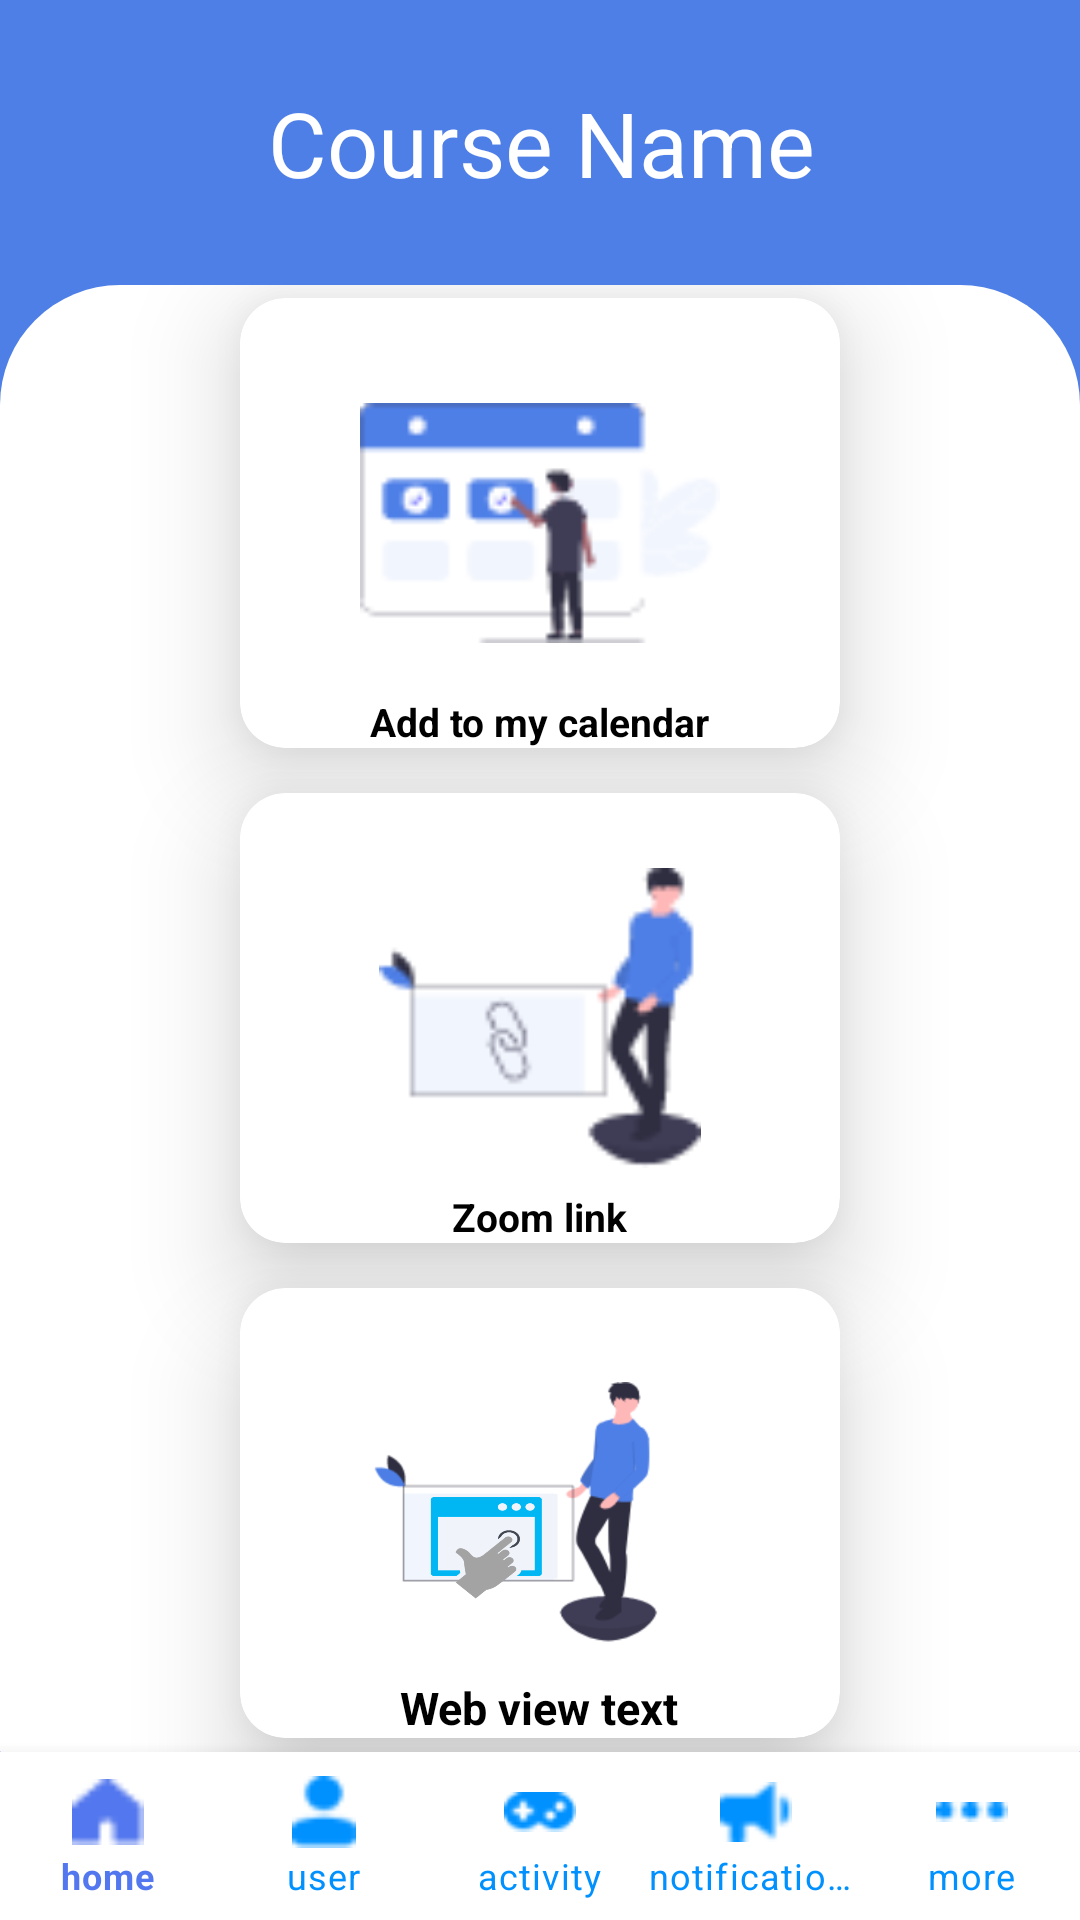

Android layout source for this screen:
<!-- AndroidManifest.xml: application theme AppTheme.NoActionBar -->
<!-- res/layout/activity_links.xml -->
<?xml version="1.0" encoding="utf-8"?>
<androidx.constraintlayout.widget.ConstraintLayout xmlns:android="http://schemas.android.com/apk/res/android"
    xmlns:app="http://schemas.android.com/apk/res-auto"
    xmlns:tools="http://schemas.android.com/tools"
    android:id="@+id/layoutlinks"
    android:layout_width="match_parent"
    android:layout_height="match_parent"
    android:background="#4E7FE7"
    tools:context=".LinksActivity">

    <LinearLayout
        android:id="@+id/toplinearlatoutlinks"
        android:layout_width="418dp"
        android:layout_height="95dp"
        android:orientation="horizontal"
        app:layout_constraintBottom_toTopOf="@id/linearlayoutlink"
        app:layout_constraintEnd_toEndOf="parent"
        app:layout_constraintStart_toStartOf="parent"
        app:layout_constraintTop_toTopOf="parent">

        <TextView
            android:id="@+id/textView6"
            android:layout_width="match_parent"
            android:layout_height="wrap_content"
            android:layout_gravity="center"
            android:gravity="center"
            android:text="Course Name"
            android:textColor="@color/white"
            android:textSize="30sp" />
    </LinearLayout>

    <LinearLayout
        android:id="@+id/linearlayoutlink"
        android:layout_width="0dp"
        android:layout_height="0dp"
        android:background="@drawable/myrect2"
        android:orientation="vertical"
        app:layout_constraintBottom_toTopOf="@id/navibarlinks"
        app:layout_constraintEnd_toEndOf="parent"
        app:layout_constraintStart_toStartOf="parent"
        app:layout_constraintTop_toBottomOf="@id/toplinearlatoutlinks">



            <LinearLayout
                android:layout_width="match_parent"
                android:layout_height="match_parent"
                android:orientation="vertical">

                <LinearLayout
                    android:layout_width="match_parent"
                    android:layout_height="match_parent"
                    android:gravity="center"
                    android:orientation="vertical">


                    <androidx.cardview.widget.CardView
                        android:id="@+id/addToCalendarCard"
                        android:layout_width="200dp"
                        android:layout_height="150dp"
                        android:layout_gravity="center"
                        android:clickable="true"
                        android:foreground="?android:attr/selectableItemBackground"
                        android:onClick="addToCalendar"
                        app:cardCornerRadius="15dp"
                        app:cardElevation="20dp">

                        <ImageView
                            android:id="@+id/add_to_my_calendar"
                            android:layout_width="120dp"
                            android:layout_height="100dp"
                            android:layout_gravity="center"
                            android:src="@drawable/group_67" />

                        <TextView
                            android:id="@+id/addToCalendar"
                            android:layout_width="wrap_content"
                            android:layout_height="wrap_content"
                            android:layout_gravity="center|bottom"
                            android:text="Add to my calendar"
                            android:textColor="@color/black"
                            android:textSize="13sp"
                            android:textStyle="bold" />
                    </androidx.cardview.widget.CardView>

                    <androidx.cardview.widget.CardView
                        android:id="@+id/zoomLinkCard"
                        android:layout_width="200dp"
                        android:layout_height="150dp"
                        android:layout_gravity="center"
                        android:layout_marginTop="15dp"
                        android:clickable="true"
                        android:foreground="?android:attr/selectableItemBackground"
                        android:onClick="sendEmail"
                        app:cardCornerRadius="15dp"
                        app:cardElevation="20dp">

                        <ImageView
                            android:id="@+id/zoom_link"
                            android:layout_width="120dp"
                            android:layout_height="100dp"
                            android:layout_gravity="center"
                            android:src="@drawable/group_68" />

                        <TextView
                            android:layout_width="wrap_content"
                            android:layout_height="wrap_content"
                            android:layout_gravity="center|bottom"
                            android:text="Zoom link"
                            android:textColor="@color/black"
                            android:textSize="13sp"
                            android:textStyle="bold" />
                    </androidx.cardview.widget.CardView>


                    <androidx.cardview.widget.CardView
                        android:id="@+id/webViewCard"
                        android:layout_width="200dp"
                        android:layout_height="150dp"
                        android:layout_gravity="center"
                        android:layout_marginTop="15dp"
                        android:clickable="true"
                        android:foreground="?android:attr/selectableItemBackground"
                        android:onClick="openWebView"
                        app:cardCornerRadius="15dp"
                        app:cardElevation="20dp">

                        <ImageView
                            android:id="@+id/webViewImage"
                            android:layout_width="120dp"
                            android:layout_height="100dp"
                            android:layout_gravity="center"
                            android:src="@drawable/link" />

                        <TextView
                            android:layout_width="wrap_content"
                            android:layout_height="wrap_content"
                            android:layout_gravity="center|bottom"
                            android:text="Web view text"
                            android:textColor="@color/black"
                            android:textSize="15sp"
                            android:textStyle="bold" />
                    </androidx.cardview.widget.CardView>

                </LinearLayout>

            </LinearLayout>

    </LinearLayout>

    <com.google.android.material.bottomnavigation.BottomNavigationView
        android:id="@+id/navibarlinks"
        android:layout_width="wrap_content"
        android:layout_height="wrap_content"

        app:itemIconTint="@drawable/navibarselected"
        app:itemTextColor="@drawable/navibarselected"
        app:labelVisibilityMode="labeled"
        app:layout_constraintBottom_toBottomOf="parent"
        app:layout_constraintEnd_toEndOf="parent"
        app:layout_constraintStart_toStartOf="parent"
        app:layout_constraintTop_toBottomOf="@+id/linearlayoutlink"
        app:menu="@menu/navimenu"

        tools:layout_editor_absoluteY="637dp" />


</androidx.constraintlayout.widget.ConstraintLayout>
<!-- resources referenced by this layout -->
<resources>
  <color name="black">#FF000000</color>
  <color name="white">#FFFFFFFF</color>
  <!-- drawable group_67: png bitmap (drawable, 1218 bytes) -->
  <!-- drawable group_68: png bitmap (drawable, 1123 bytes) -->
  <!-- drawable link: png bitmap (drawable-hdpi, 11108 bytes) -->
  <!-- drawable myrect2 (drawable) -->
  <shape xmlns:android="http://schemas.android.com/apk/res/android"
      android:shape="rectangle">
      <solid android:color="#FFFFFF" />
      <corners android:topLeftRadius="40dp" android:topRightRadius="40dp"
          android:bottomLeftRadius="0.1dp" android:bottomRightRadius="0.1dp"/>
  </shape>
  <!-- drawable navibarselected (drawable) -->
  <?xml version="1.0" encoding="utf-8"?>
  <selector xmlns:android="http://schemas.android.com/apk/res/android">
      <item android:state_checked="true" android:color="#5377ee" />
      <item android:state_pressed="true" android:state_enabled="true" android:color="@android:color/white" />
      <item android:color="#0091ff" />
  </selector>
  <style name="AppTheme.NoActionBar">
          <item name="windowActionBar">false</item>
          <item name="windowNoTitle">true</item>
      </style>
</resources>
